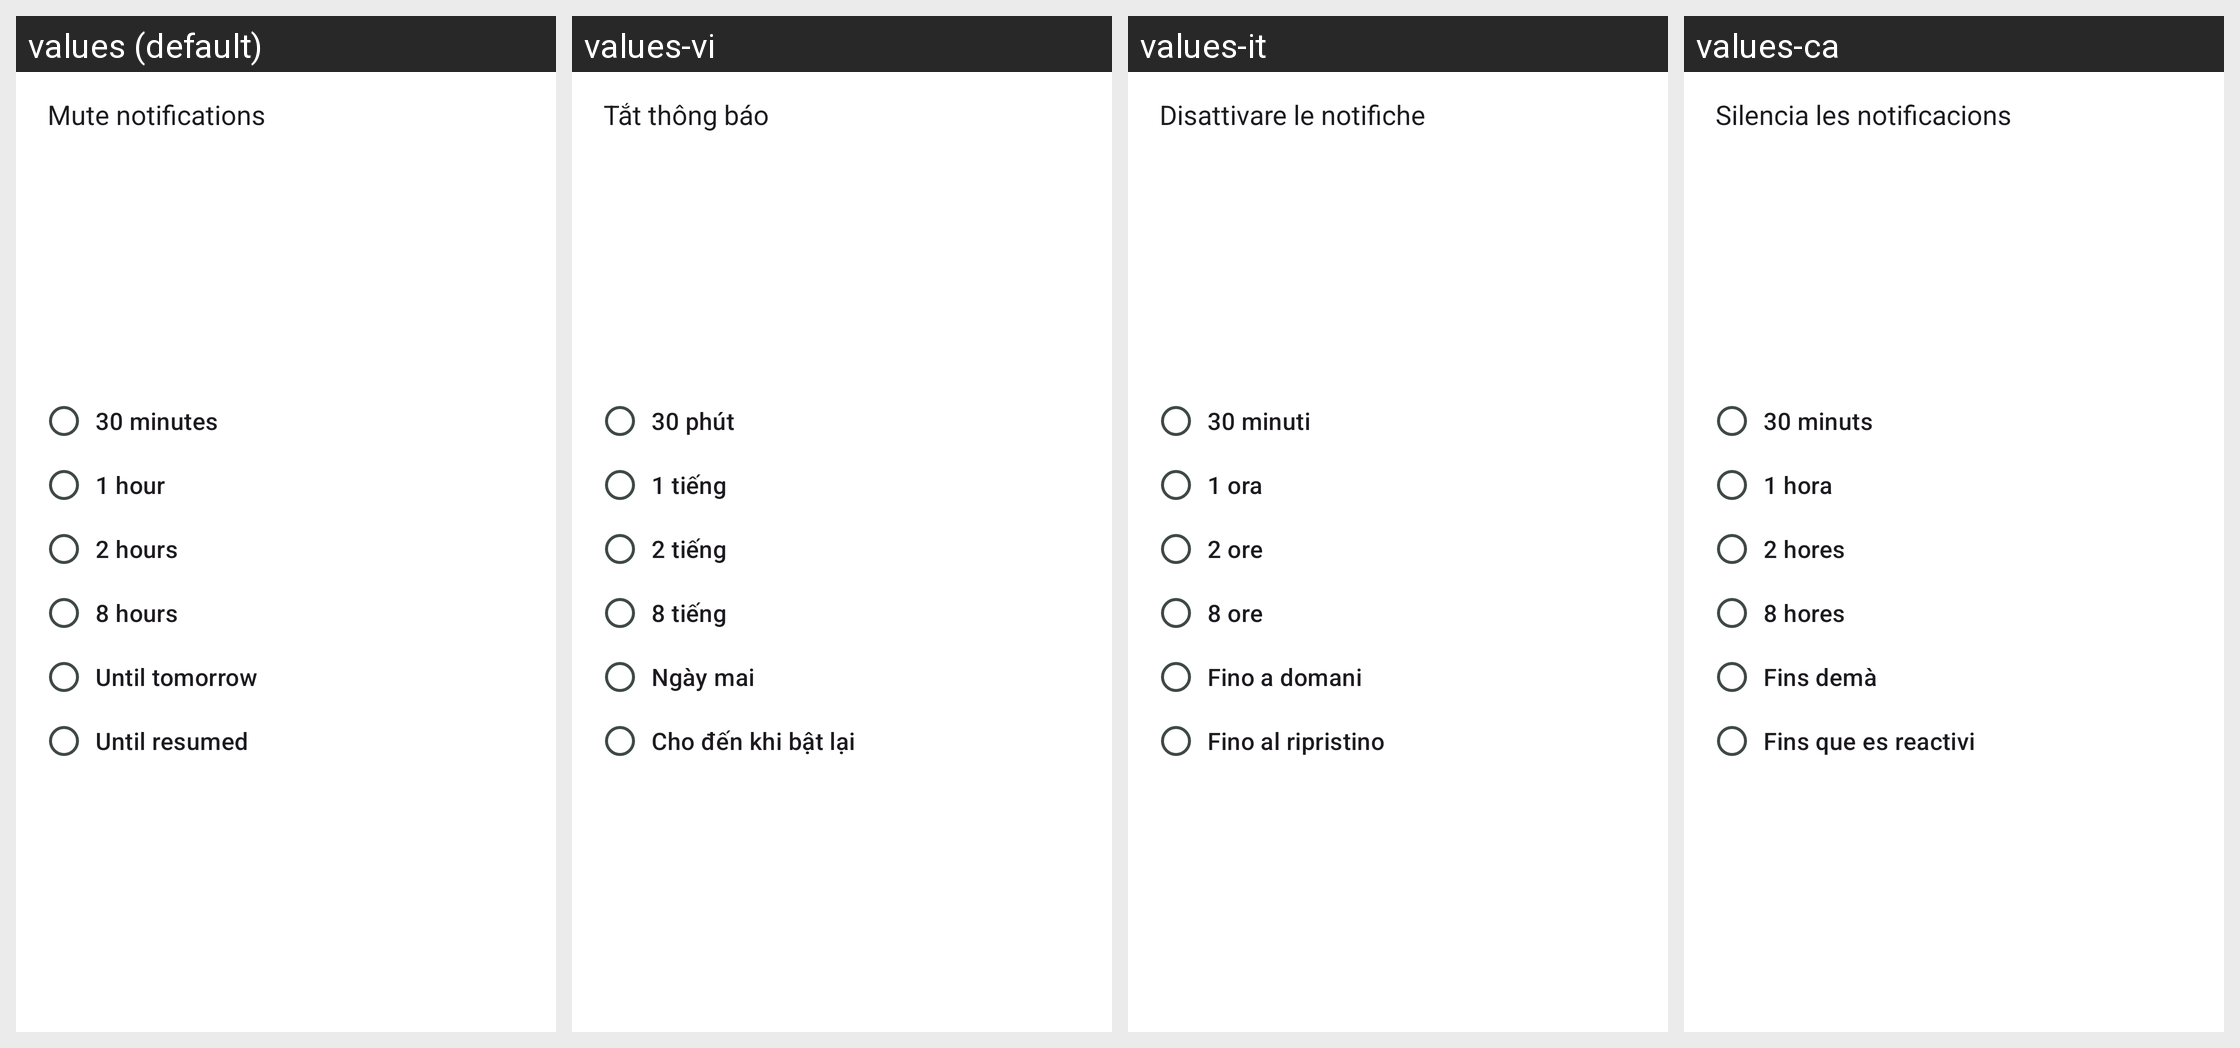

The Android screen above is rendered under several locales of the same app. Produce the string resources it draws, with the default and per-locale values.
Android screen res/layout/fragment_notification_dialog.xml rendered under 4 locales, left to right: values (default), values-vi, values-it, values-ca. Device: Nexus 5 (rendered at 1080×1920; each locale shown at half size, 540×960, under a caption strip naming it); theme AppTheme.
Other locales in the repository, not shown: values-af, values-ar, values-bg, values-bn, values-cs, values-cu, values-cy, values-da, values-de, values-el, values-eo, values-es, values-et, values-fa, values-fi, values-fr, values-gl, values-gsw, values-hi, values-hr, values-hu, values-in, values-iw, values-ja, values-ko, values-lt, values-lv, values-mk, values-ml, values-ms, values-nb-rNO, values-nl, values-pl, values-pt, values-pt-rBR, values-ro, values-ru, values-sd, values-sk, values-sl, values-sv, values-ta, values-te, values-th, values-tr, values-uk, values-uz, values-xh, values-zh-rCN, values-zh-rTW, values-zu.
Strings drawn on this screen, with the default value and each locale's value (text and hints the layout hard-codes, and strings that could not be matched under every locale, appear in the picture but are not listed):

notification_dialog_title
  values: Mute notifications
  values-vi: Tắt thông báo
  values-it: Disattivare le notifiche
  values-ca: Silencia les notificacions

notification_dialog_30min
  values: 30 minutes
  values-vi: 30 phút
  values-it: 30 minuti
  values-ca: 30 minuts

notification_dialog_1h
  values: 1 hour
  values-vi: 1 tiếng
  values-it: 1 ora
  values-ca: 1 hora

notification_dialog_2h
  values: 2 hours
  values-vi: 2 tiếng
  values-it: 2 ore
  values-ca: 2 hores

notification_dialog_8h
  values: 8 hours
  values-vi: 8 tiếng
  values-it: 8 ore
  values-ca: 8 hores

notification_dialog_tomorrow
  values: Until tomorrow
  values-vi: Ngày mai
  values-it: Fino a domani
  values-ca: Fins demà

notification_dialog_forever
  values: Until resumed
  values-vi: Cho đến khi bật lại
  values-it: Fino al ripristino
  values-ca: Fins que es reactivi
